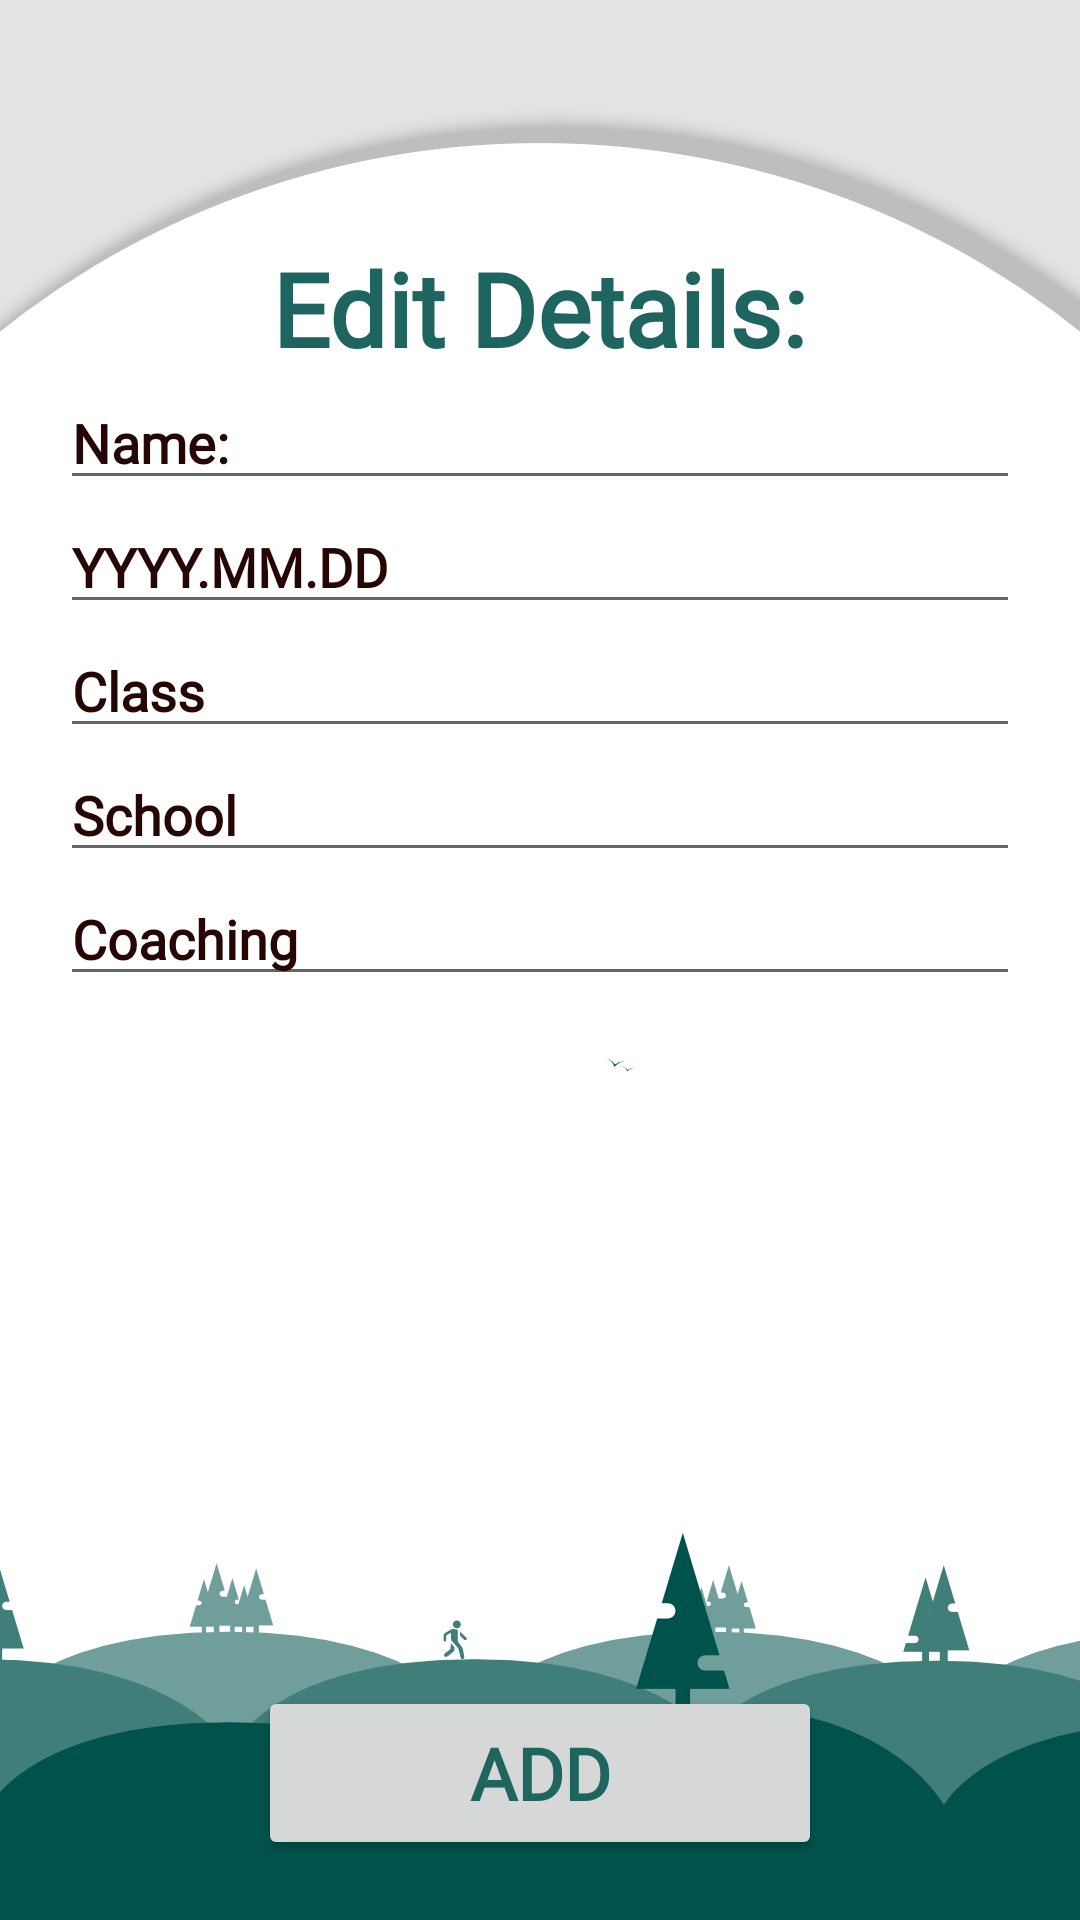

Android layout source for this screen:
<!-- AndroidManifest.xml: application theme AppTheme -->
<!-- res/layout/activity_add_new_kid.xml -->
<?xml version="1.0" encoding="utf-8"?>
<androidx.constraintlayout.widget.ConstraintLayout xmlns:android="http://schemas.android.com/apk/res/android"
    xmlns:app="http://schemas.android.com/apk/res-auto"
    xmlns:tools="http://schemas.android.com/tools"
    android:layout_width="match_parent"
    android:layout_height="match_parent"
    android:background="@drawable/loginbackground"
    android:padding="20dp"
    tools:context=".activities.AddNewKid">


    <TextView
        android:id="@+id/textView2"
        android:layout_width="wrap_content"
        android:layout_height="wrap_content"
        android:layout_marginTop="60dp"
        android:text="Edit Details:"
        android:fontFamily="@font/oswald_semibold"
        android:textColor="#1E645F"
        android:textSize="34sp"
        android:textStyle="bold"
        app:layout_constraintEnd_toEndOf="parent"
        app:layout_constraintStart_toStartOf="parent"
        app:layout_constraintTop_toTopOf="parent" />


    <EditText
        android:id="@+id/add_kid_name"
        android:layout_width="match_parent"
        android:layout_height="wrap_content"
        android:fontFamily="@font/oswald_semibold"
        android:hint="Name:"
        android:textColorHint="#250603"
        android:textStyle="bold"
        app:layout_constraintBottom_toTopOf="@+id/dob"
        app:layout_constraintEnd_toEndOf="parent"
        app:layout_constraintStart_toStartOf="parent"
        app:layout_constraintTop_toBottomOf="@+id/textView2" />

    <EditText
        android:id="@+id/dob"
        android:layout_width="match_parent"
        android:layout_height="wrap_content"
        android:fontFamily="@font/oswald_semibold"
        android:hint="YYYY.MM.DD"
        android:textColorHint="#250603"
        android:textStyle="bold"
        app:layout_constraintEnd_toEndOf="parent"
        app:layout_constraintStart_toStartOf="parent"
        app:layout_constraintBottom_toTopOf="@id/standard"
        app:layout_constraintTop_toBottomOf="@id/add_kid_name"/>

    <EditText
        android:id="@+id/standard"
        android:layout_width="match_parent"
        android:layout_height="wrap_content"
        android:fontFamily="@font/oswald_semibold"
        android:hint="Class"
        android:textColorHint="#250603"
        android:textStyle="bold"
        app:layout_constraintBottom_toTopOf="@+id/school"
        app:layout_constraintEnd_toEndOf="parent"
        app:layout_constraintStart_toStartOf="parent"
        app:layout_constraintTop_toBottomOf="@+id/dob" />

    <EditText
        android:id="@+id/school"
        android:layout_width="match_parent"
        android:layout_height="wrap_content"
        android:fontFamily="@font/oswald_semibold"
        android:hint="School"
        android:textColorHint="#250603"
        android:textStyle="bold"
        app:layout_constraintEnd_toEndOf="parent"
        app:layout_constraintStart_toStartOf="parent"
        app:layout_constraintTop_toBottomOf="@id/standard"
        app:layout_constraintBottom_toTopOf="@id/coaching"/>

    <EditText
        android:id="@+id/coaching"
        android:layout_width="match_parent"
        android:layout_height="wrap_content"
        android:fontFamily="@font/oswald_semibold"
        android:hint="Coaching"
        android:textColorHint="#250603"
        android:textStyle="bold"
        app:layout_constraintEnd_toEndOf="parent"
        app:layout_constraintStart_toStartOf="parent"
        app:layout_constraintTop_toBottomOf="@+id/school" />

    <Button
        android:id="@+id/buttonRegister"
        android:layout_width="188dp"
        android:layout_height="58dp"
        android:layout_marginTop="296dp"
        android:text="Add"
        android:fontFamily="@font/oswald_semibold"
        android:textColor="#1E645F"
        android:textSize="24sp"
        android:textStyle="bold"
        app:layout_constraintBottom_toBottomOf="parent"
        app:layout_constraintEnd_toEndOf="parent"
        app:layout_constraintStart_toStartOf="parent"/>


</androidx.constraintlayout.widget.ConstraintLayout>
<!-- resources referenced by this layout -->
<resources>
  <!-- drawable loginbackground: png bitmap (drawable-xxhdpi, 48158 bytes) -->
  <style name="AppTheme" parent="Theme.AppCompat.Light.DarkActionBar">
          
          <item name="colorPrimary">@color/colorPrimary</item>
          <item name="colorPrimaryDark">@color/colorPrimaryDark</item>
          <item name="colorAccent">#1E645F</item>
          <item name="windowNoTitle">true</item>
      </style>
  <color name="colorPrimary">#008577</color>
  <color name="colorPrimaryDark">#00574B</color>
</resources>
